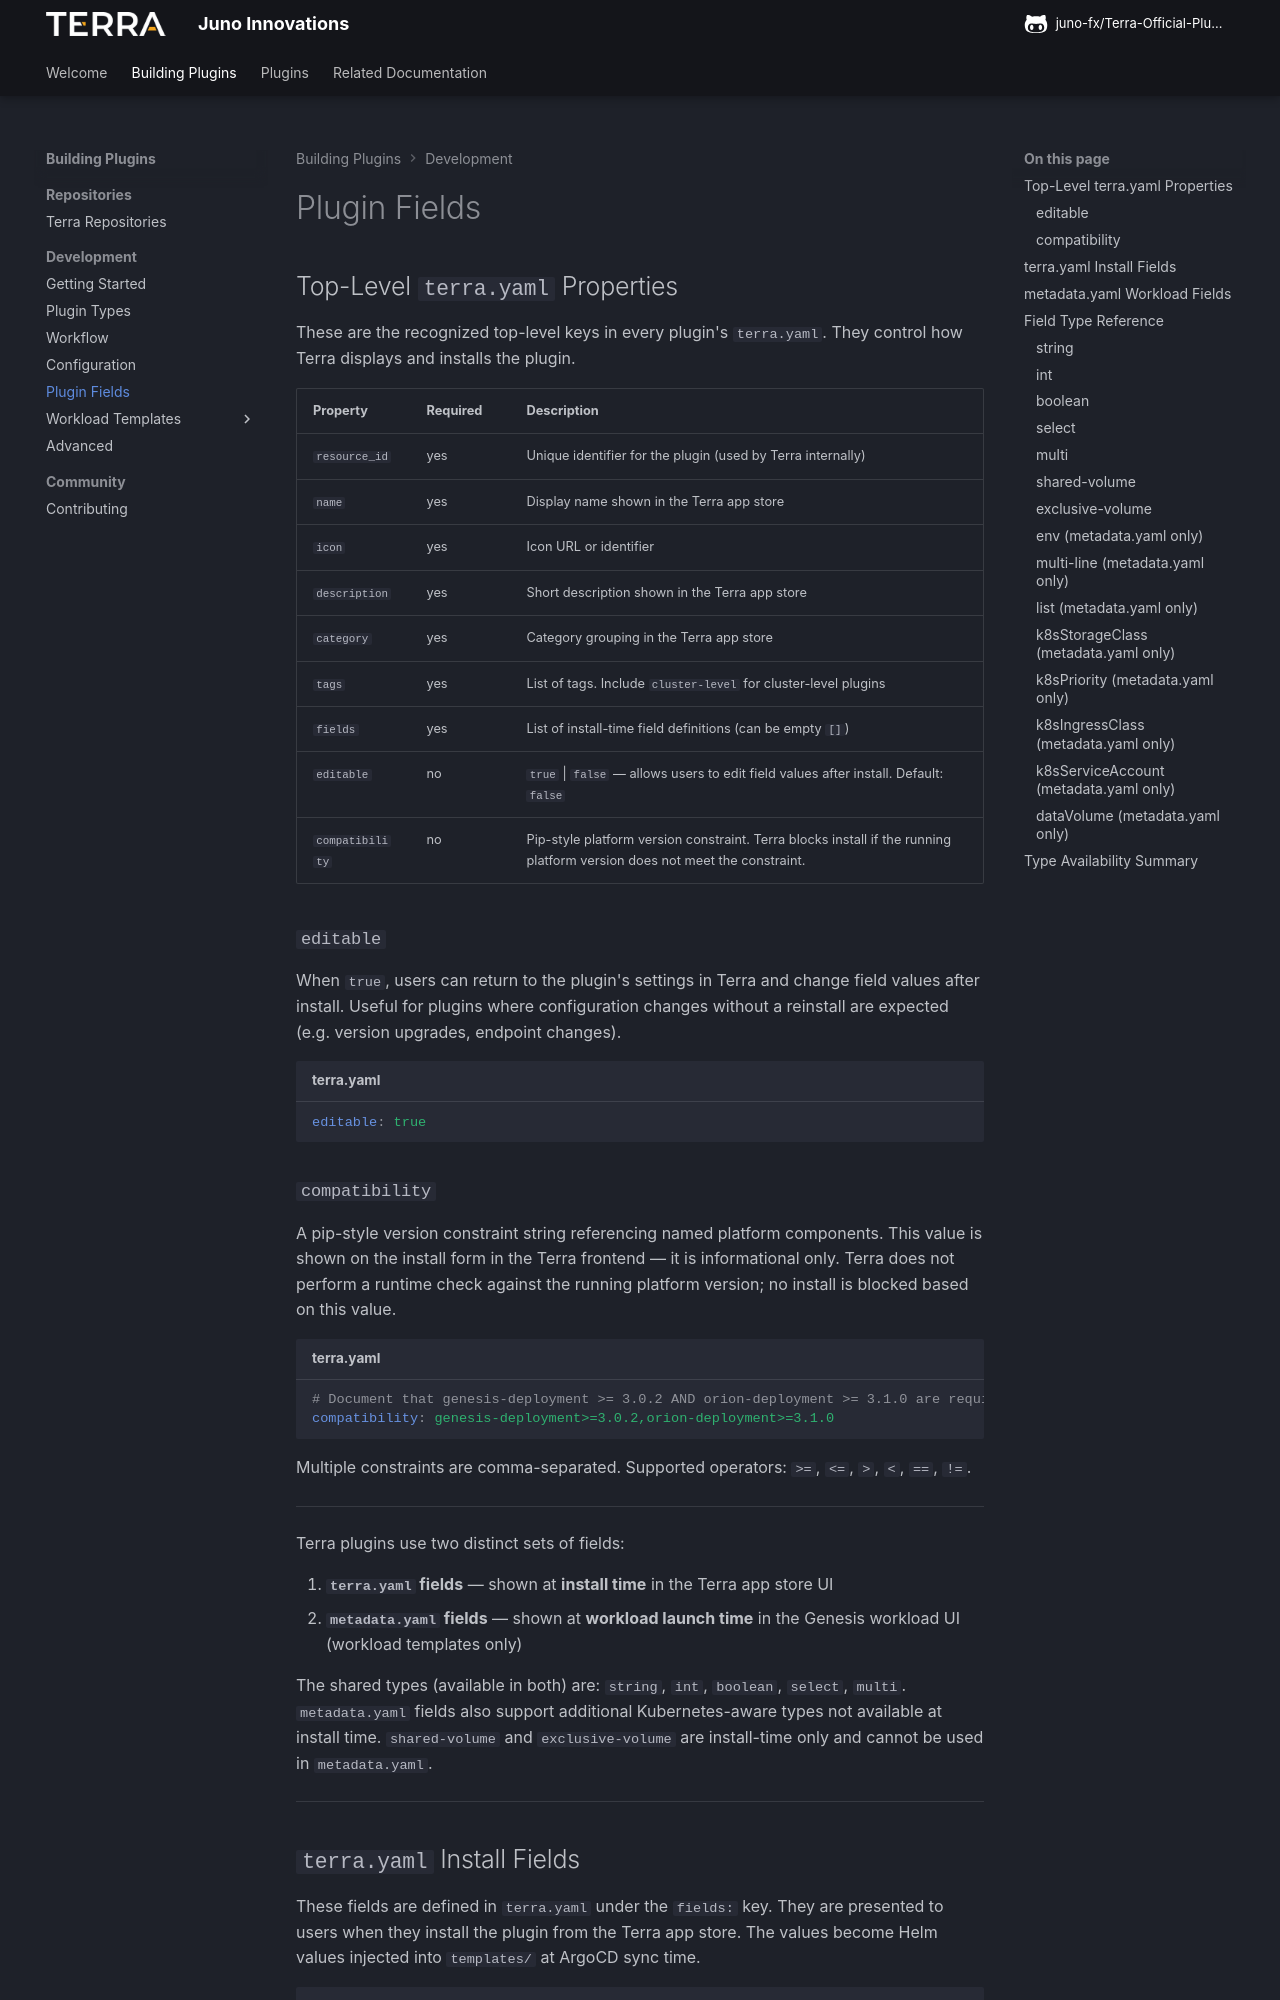

repository: juno-fx/Terra-Official-Plugins · page: plugin-fields/index.html · generator: mkdocs

# Plugin Fields

## Top-Level `terra.yaml` Properties

These are the recognized top-level keys in every plugin's `terra.yaml`. They control how Terra
displays and installs the plugin.

| Property | Required | Description |
|----------|----------|-------------|
| `resource_id` | yes | Unique identifier for the plugin (used by Terra internally) |
| `name` | yes | Display name shown in the Terra app store |
| `icon` | yes | Icon URL or identifier |
| `description` | yes | Short description shown in the Terra app store |
| `category` | yes | Category grouping in the Terra app store |
| `tags` | yes | List of tags. Include `cluster-level` for cluster-level plugins |
| `fields` | yes | List of install-time field definitions (can be empty `[]`) |
| `editable` | no | `true` \| `false` — allows users to edit field values after install. Default: `false` |
| `compatibility` | no | Pip-style platform version constraint. Terra blocks install if the running platform version does not meet the constraint. |

### `editable`

When `true`, users can return to the plugin's settings in Terra and change field values after
install. Useful for plugins where configuration changes without a reinstall are expected (e.g.
version upgrades, endpoint changes).

```yaml title="terra.yaml"
editable: true
```
